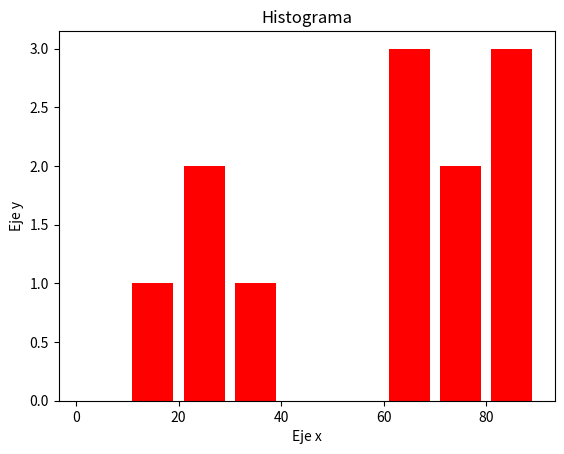

Recreate this plot in Python.
#!/usr/bin/env python3
# -*- coding: utf-8 -*-
"""
Created on Mon Mar 29 16:50:15 2021

[redacted]
"""

import matplotlib.pyplot as plt
import random

#definiendo los datos
date = random.sample(range(0,1000), 100)
bins = list(range(0,100, 10))
print(date, bins)
#configurar las caracteristicas del grafico
plt.hist(date, bins, histtype='bar', rwidth=0.8, color='red')
#definir titulos y nombres de ejes
plt.title('Histograma')
plt.ylabel('Eje y')
plt.xlabel('Eje x')
#mostrar figura
plt.show()